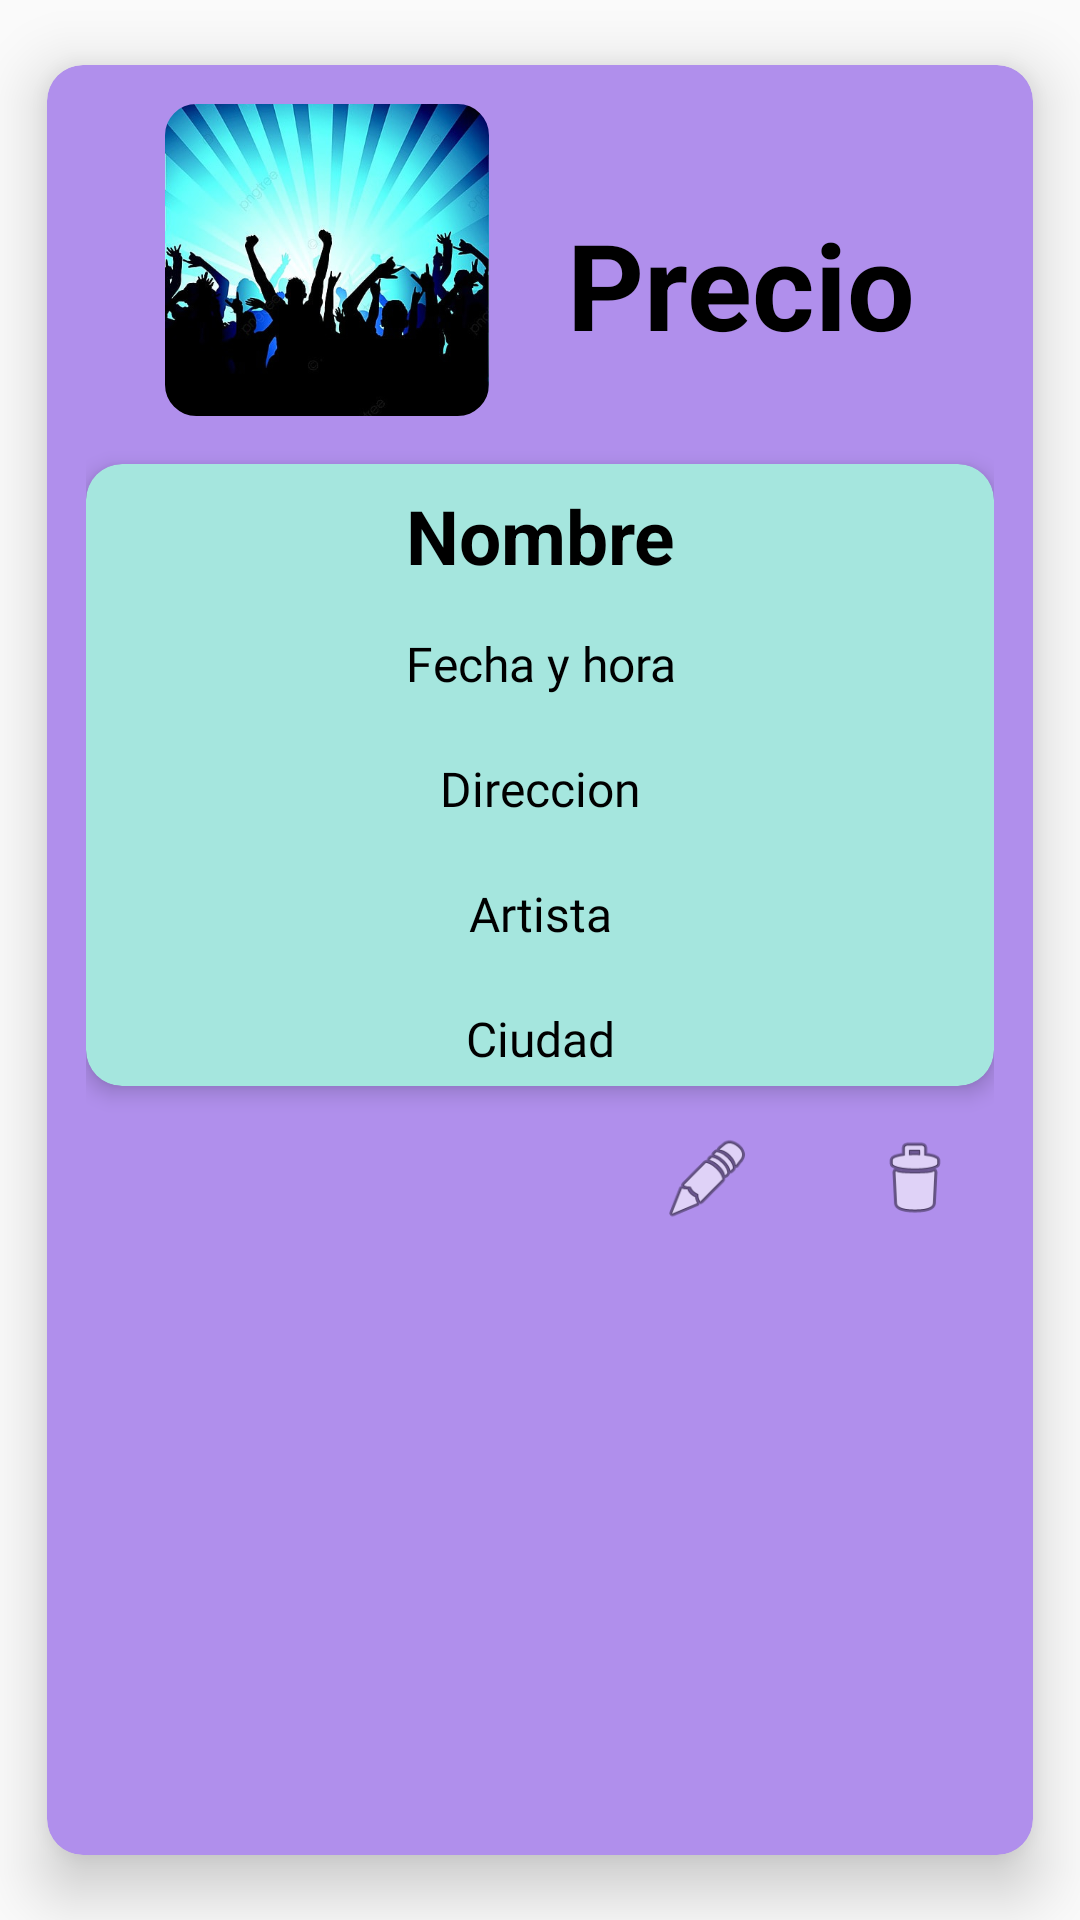

Layout XML and referenced resources for this Android screen:
<!-- AndroidManifest.xml: application theme Theme.ProyectoAndroid -->
<!-- res/layout/layout_recordatorio_concierto.xml -->
<?xml version="1.0" encoding="utf-8"?>
<androidx.cardview.widget.CardView xmlns:android="http://schemas.android.com/apk/res/android"
    xmlns:app="http://schemas.android.com/apk/res-auto"
    xmlns:tools="http://schemas.android.com/tools"
    android:layout_width="match_parent"
    android:layout_height="wrap_content"
    app:cardBackgroundColor="@color/recordatorios"
    app:cardCornerRadius="12dp"
    app:cardElevation="12dp"
    app:cardUseCompatPadding="true"
    app:contentPadding="5dp">

    <androidx.constraintlayout.widget.ConstraintLayout
        android:layout_width="match_parent"
        android:layout_height="wrap_content"
        android:padding="8dp">

        <com.google.android.material.imageview.ShapeableImageView
            android:id="@+id/iv_icono_conciertos"
            android:layout_width="108dp"
            android:layout_height="104dp"
            android:scaleType="centerCrop"
            app:layout_constraintEnd_toStartOf="@+id/tv_precio_concierto"
            app:layout_constraintHorizontal_bias="0.5"
            app:layout_constraintStart_toStartOf="parent"
            app:layout_constraintTop_toTopOf="parent"
            app:shapeAppearance="@style/circle"
            app:srcCompat="@drawable/fondo_recordatorios" />

        <TextView
            android:id="@+id/tv_precio_concierto"
            android:layout_width="wrap_content"
            android:layout_height="wrap_content"
            android:text="Precio"
            android:textColor="@color/black"
            android:textSize="40sp"
            android:textStyle="bold"
            app:layout_constraintBottom_toTopOf="@+id/cardView"
            app:layout_constraintEnd_toEndOf="parent"
            app:layout_constraintHorizontal_bias="0.5"
            app:layout_constraintStart_toEndOf="@+id/iv_icono_conciertos"
            app:layout_constraintTop_toTopOf="parent" />

        <androidx.cardview.widget.CardView
            android:id="@+id/cardView"
            android:layout_width="match_parent"
            android:layout_height="wrap_content"
            android:layout_marginTop="16dp"
            app:cardBackgroundColor="#a5e6de"
            app:cardCornerRadius="12dp"
            app:cardElevation="4dp"
            app:contentPadding="5dp"
            app:layout_constraintEnd_toEndOf="parent"
            app:layout_constraintStart_toStartOf="parent"
            app:layout_constraintTop_toBottomOf="@id/iv_icono_conciertos">

            <LinearLayout
                android:id="@+id/datos"
                android:layout_width="match_parent"
                android:layout_height="wrap_content"
                android:orientation="vertical">

                <TextView
                    android:id="@+id/tv_nombre_concierto"
                    android:layout_width="match_parent"
                    android:layout_height="wrap_content"
                    android:layout_marginTop="2dp"
                    android:text="Nombre"
                    android:textAlignment="center"
                    android:textColor="@color/black"
                    android:textSize="25sp"
                    android:textStyle="bold" />

                <TextView
                    android:id="@+id/tv_fecha_hora_concierto"
                    android:layout_width="match_parent"
                    android:layout_height="wrap_content"
                    android:layout_marginTop="15dp"
                    android:fontFamily="@font/arbutus"
                    android:text="Fecha y hora"
                    android:textAlignment="center"
                    android:textColor="@color/black"
                    android:textSize="16sp" />

                <TextView
                    android:id="@+id/tv_direccion_concierto"
                    android:layout_width="match_parent"
                    android:layout_height="wrap_content"
                    android:layout_marginTop="20dp"
                    android:fontFamily="@font/carter_one"
                    android:text="Direccion"
                    android:textAlignment="center"
                    android:textColor="@color/black"
                    android:textSize="16sp" />

                <TextView
                    android:id="@+id/tv_Artista"
                    android:layout_width="match_parent"
                    android:layout_height="wrap_content"
                    android:layout_marginTop="20dp"
                    android:fontFamily="@font/carter_one"
                    android:text="Artista"
                    android:textAlignment="center"
                    android:textColor="@color/black"
                    android:textSize="16sp" />

                <TextView
                    android:id="@+id/tv_ciudad_concierto"
                    android:layout_width="match_parent"
                    android:layout_height="wrap_content"
                    android:layout_marginTop="20dp"
                    android:fontFamily="@font/carter_one"
                    android:text="Ciudad"
                    android:textAlignment="center"
                    android:textColor="@color/black"
                    android:textSize="16sp" />

            </LinearLayout>
        </androidx.cardview.widget.CardView>

        <ImageView
            android:id="@+id/iv_actualizar_recordatorio"
            android:layout_width="53dp"
            android:layout_height="30dp"
            android:layout_marginEnd="16dp"
            android:onClick="editarConcierto"
            android:scaleType="fitCenter"
            app:layout_constraintBottom_toBottomOf="@+id/iv_borrar_recordatorio"
            app:layout_constraintEnd_toStartOf="@+id/iv_borrar_recordatorio"
            app:layout_constraintTop_toTopOf="@+id/iv_borrar_recordatorio"
            app:srcCompat="@android:drawable/ic_menu_edit" />

        <ImageView
            android:id="@+id/iv_borrar_recordatorio"
            android:layout_width="53dp"
            android:layout_height="30dp"
            android:layout_marginTop="16dp"
            android:scaleType="fitCenter"
            app:layout_constraintEnd_toEndOf="parent"
            app:layout_constraintTop_toBottomOf="@+id/cardView"
            app:srcCompat="@android:drawable/ic_menu_delete" />
    </androidx.constraintlayout.widget.ConstraintLayout>
</androidx.cardview.widget.CardView>
<!-- resources referenced by this layout -->
<resources>
  <color name="black">#FF000000</color>
  <color name="recordatorios">#B08FEC</color>
  <!-- drawable fondo_recordatorios: jpg bitmap (drawable, 59652 bytes) -->
  <style name="circle">
          <item name="cornerSize">10%</item>
      </style>
  <style name="Theme.ProyectoAndroid" parent="AppTheme" />
  <style name="AppTheme" parent="Theme.AppCompat.Light.DarkActionBar">
          <item name="actionBarStyle">@style/ActionBarStyle</item>
      </style>
  <style name="ActionBarStyle" parent="Widget.AppCompat.ActionBar">
          <item name="titleTextStyle">@style/ActionBarTitleTextStyle</item>
          <item name="background">@color/boton</item>
      </style>
  <style name="ActionBarTitleTextStyle" parent="TextAppearance.AppCompat.Widget.ActionBar.Title">
          <item name="android:textColor">@color/white</item>
      </style>
  <color name="boton">#7164FF</color>
  <color name="white">#FFFFFFFF</color>
</resources>
